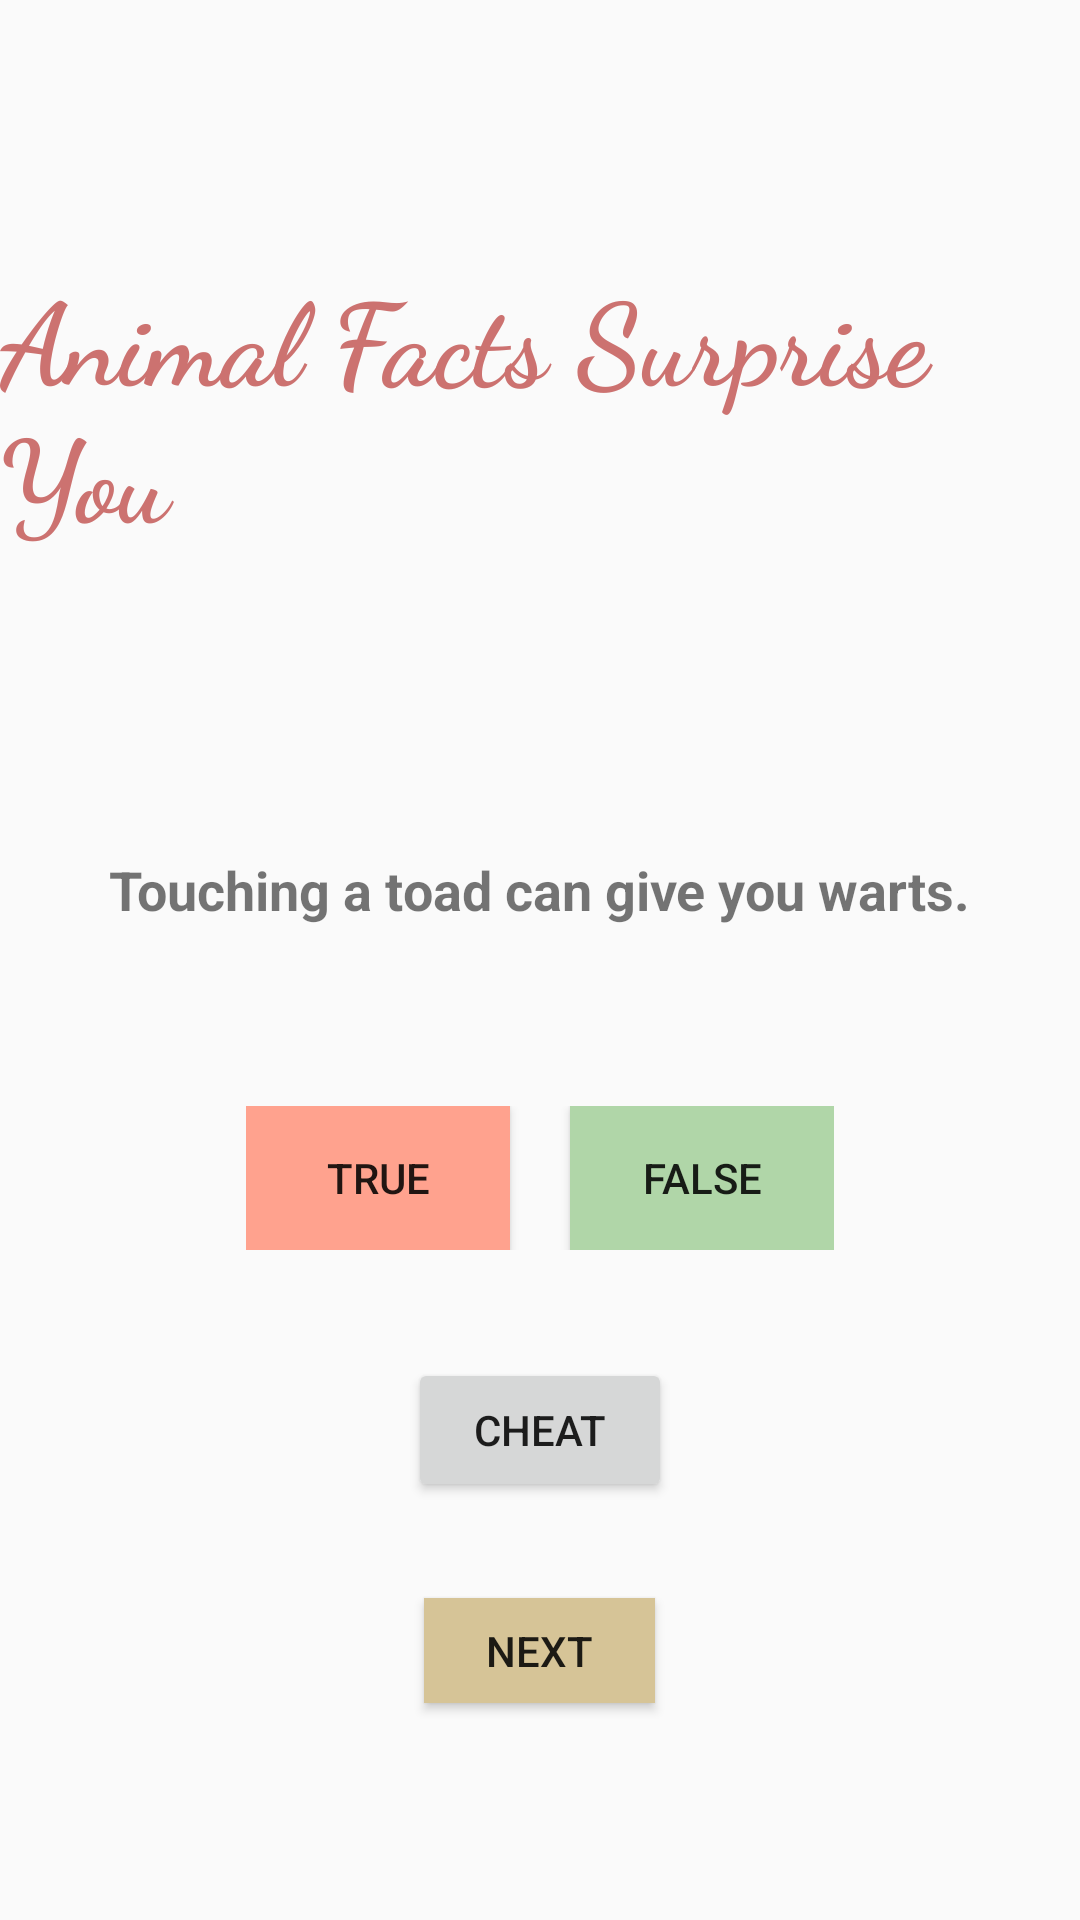

Here is an Android app screen rendered from its layout file. Give the layout XML and the strings, colors and styles it references.
<!-- AndroidManifest.xml: application theme AppTheme -->
<!-- res/layout/activity_main.xml -->
<?xml version="1.0" encoding="utf-8"?>
<LinearLayout xmlns:android="http://schemas.android.com/apk/res/android"
    xmlns:app="http://schemas.android.com/apk/res-auto"
    xmlns:tools="http://schemas.android.com/tools"
    android:layout_width="match_parent"
    android:layout_height="match_parent"
    tools:context=".MainActivity"
    android:orientation="vertical"
    android:gravity="center">

    <TextView
        android:layout_width="wrap_content"
        android:layout_height="wrap_content"
        android:text="@string/title"
        android:textSize="38sp"
        android:textStyle="bold"
        android:fontFamily="cursive"
        android:textColor="@color/colorAccent"
        android:layout_marginVertical="30dp"/>

    <TextView
        android:id="@+id/question"
        android:layout_width="wrap_content"
        android:layout_height="wrap_content"
        app:layout_constraintBottom_toBottomOf="parent"
        app:layout_constraintLeft_toLeftOf="parent"
        app:layout_constraintRight_toRightOf="parent"
        app:layout_constraintTop_toTopOf="parent"
        android:text="@string/question_toad"
        android:layout_gravity="center"
        android:layout_marginTop="50dp"
        android:textSize="18sp"
        android:padding="20dp"
        android:textStyle="bold"/>

    <LinearLayout
        android:layout_width="wrap_content"
        android:layout_height="wrap_content"
        android:orientation="horizontal"
        android:layout_gravity="center"
        android:layout_marginTop="40dp"
        android:layout_marginBottom="20dp">

        <Button
            android:id="@+id/true_button"
            android:layout_width="wrap_content"
            android:layout_height="wrap_content"
            android:text="@string/true_button"
            android:background="#FFA28E"
            android:layout_marginRight="20dp"/>
        <Button
            android:id="@+id/false_button"
            android:layout_width="wrap_content"
            android:layout_height="wrap_content"
            android:text="@string/false_button"
            android:background="#B0D6A8"/>
    </LinearLayout>

    <Button
        android:id="@+id/cheatButton"
        android:layout_width="wrap_content"
        android:layout_height="wrap_content"
        android:text="Cheat"
        android:layout_margin="16dp"/>

    <Button
        android:id="@+id/nextButton"
        android:layout_width="77dp"
        android:layout_height="35dp"
        android:layout_margin="16dp"
        android:background="#D6C497"
        android:text="Next" />

</LinearLayout>
<!-- resources referenced by this layout -->
<resources>
  <color name="colorAccent">#CC7270</color>
  <string name="false_button">false</string>
  <string name="question_toad">Touching a toad can give you warts.</string>
  <string name="title">Animal Facts Surprise You</string>
  <string name="true_button">true</string>
  <style name="AppTheme" parent="Theme.AppCompat.Light.DarkActionBar">
          
          <item name="colorPrimary">#70A4CC</item>
          <item name="colorPrimaryDark">#266799</item>
          <item name="colorAccent">#CC7270</item>
      </style>
</resources>
